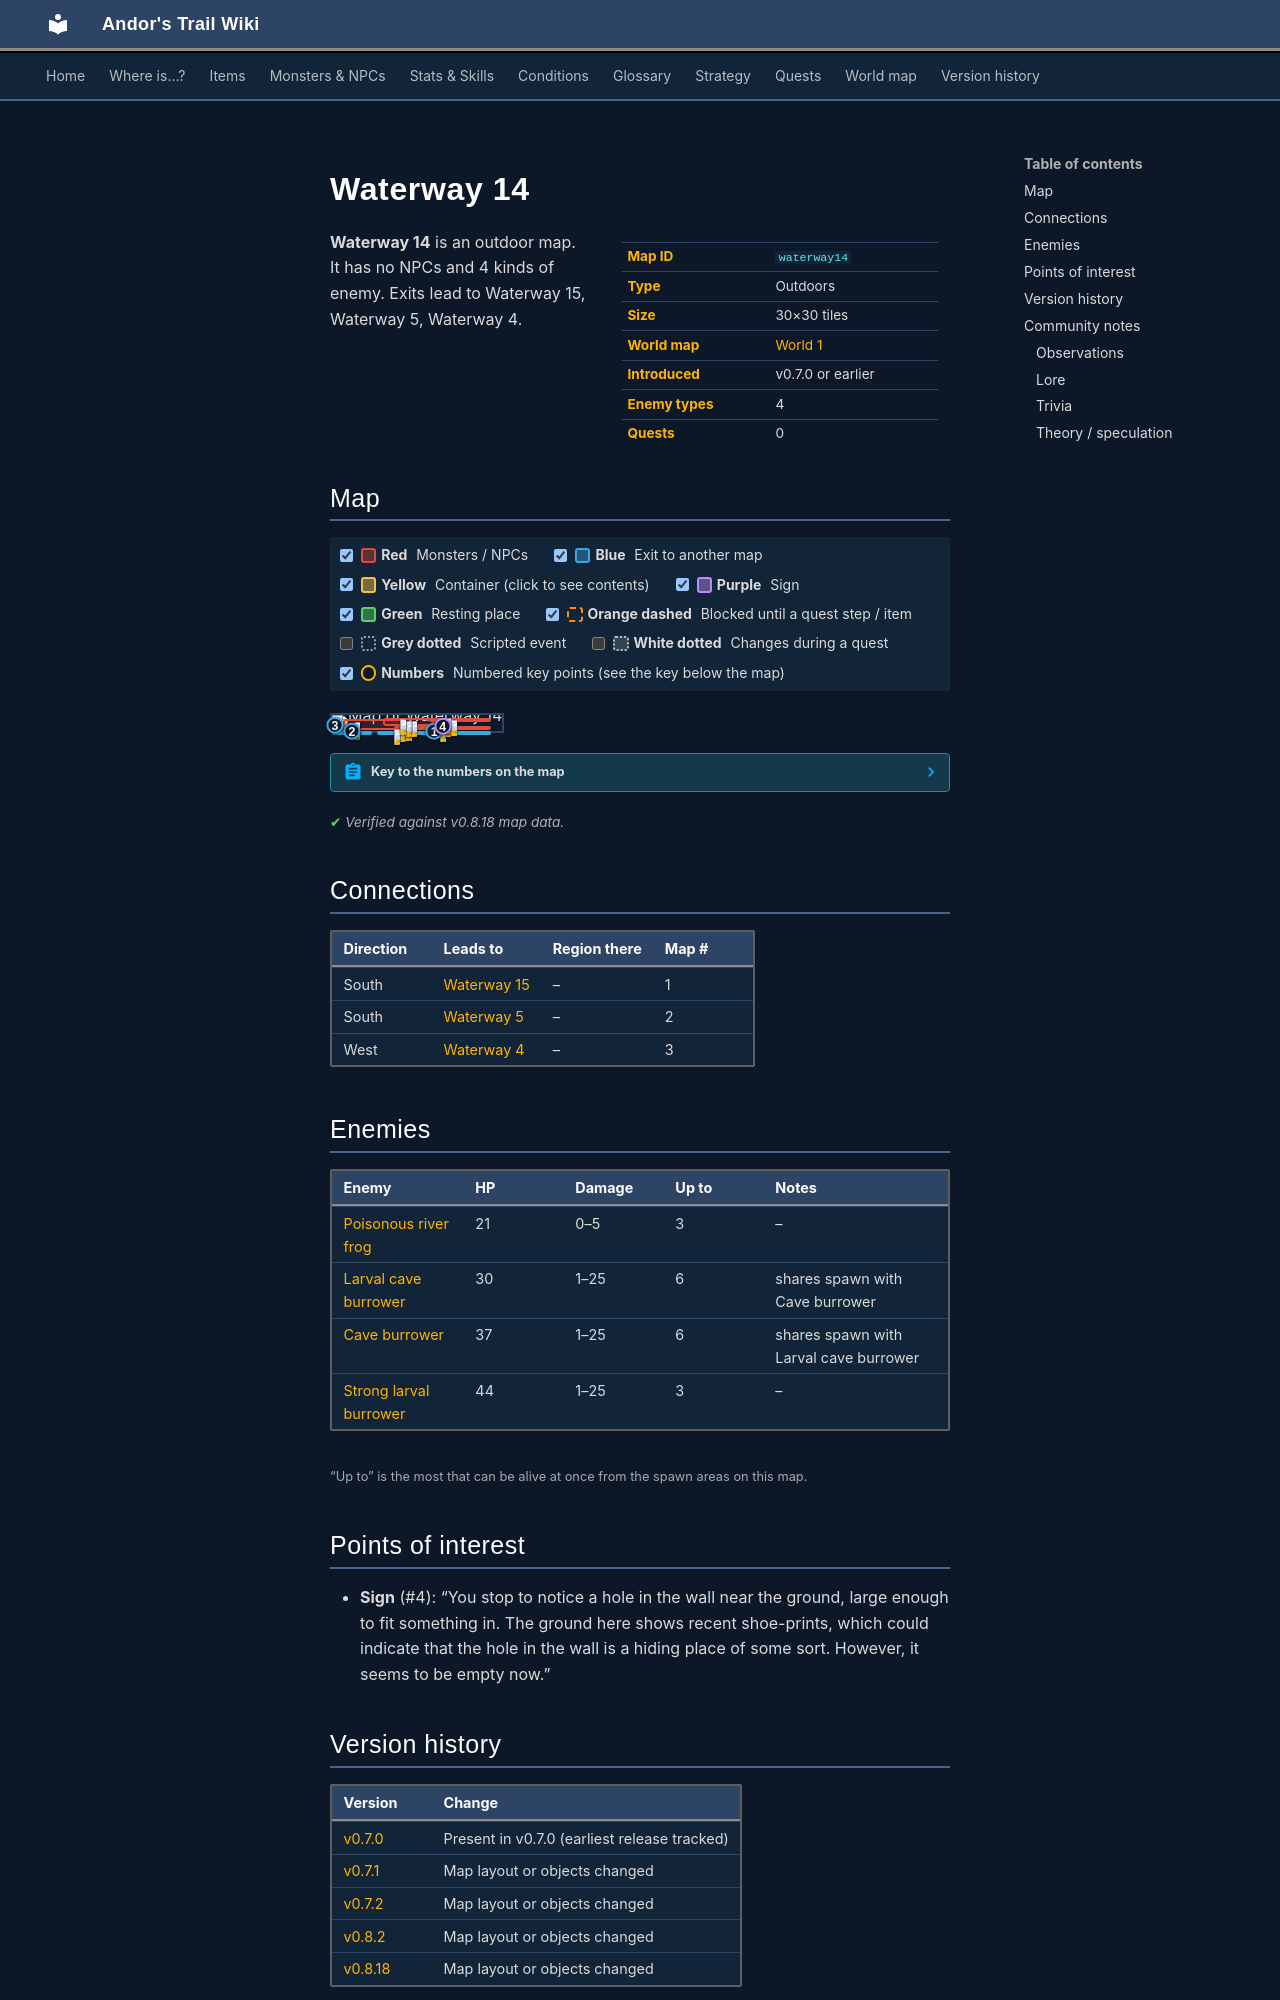

repository: asdfghjkl628/Andor-s-Trail-Wikiiii · page: maps/waterway14/index.html · generator: mkdocs

---
description: "Waterway 14 is an outdoor location in Andor's Trail. Enemies: Poisonous river frog, Larval cave burrower, Cave burrower, Strong larval burrower. Exits to Waterway 15, Waterway 5, Waterway 4."
---

# Waterway 14

<div class="infobox" markdown>

| | |
|---|---|
| **Map ID** | `waterway14` |
| **Type** | Outdoors |
| **Size** | 30×30 tiles |
| **World map** | [World 1](index.md) |
| **Introduced** | v0.7.0 or earlier |
| **Enemy types** | 4 |
| **Quests** | 0 |

</div>

**Waterway 14** is an outdoor map. It has no NPCs and 4 kinds of enemy. Exits lead to Waterway 15, Waterway 5, Waterway 4.

## Map

<div class="map-legend" markdown="0"><label class="lg"><input type="checkbox" data-t="spawn" checked><span class="sw sw-spawn"></span><b>Red</b>&nbsp;Monsters / NPCs</label><label class="lg"><input type="checkbox" data-t="mapchange" checked><span class="sw sw-mapchange"></span><b>Blue</b>&nbsp;Exit to another map</label><label class="lg"><input type="checkbox" data-t="container" checked><span class="sw sw-container"></span><b>Yellow</b>&nbsp;Container (click to see contents)</label><label class="lg"><input type="checkbox" data-t="sign" checked><span class="sw sw-sign"></span><b>Purple</b>&nbsp;Sign</label><label class="lg"><input type="checkbox" data-t="rest" checked><span class="sw sw-rest"></span><b>Green</b>&nbsp;Resting place</label><label class="lg"><input type="checkbox" data-t="key" checked><span class="sw sw-key"></span><b>Orange dashed</b>&nbsp;Blocked until a quest step / item</label><label class="lg"><input type="checkbox" data-t="script"><span class="sw sw-script"></span><b>Grey dotted</b>&nbsp;Scripted event</label><label class="lg"><input type="checkbox" data-t="replace"><span class="sw sw-replace"></span><b>White dotted</b>&nbsp;Changes during a quest</label><label class="lg"><input type="checkbox" data-t="pin" checked><span class="sw sw-pin"></span><b>Numbers</b>&nbsp;Numbered key points (see the key below the map)</label></div>

<div class="map-wrap hide-script hide-replace" markdown="0"><img src="../../assets/maps/waterway14.webp" alt="Map of Waterway 14" width="960" height="960" loading="lazy"><a id="place-west" class="mo mo-mapchange" href="../waterway4/#place-east" title="Exit to Waterway 4" style="left:0.000%;top:30.000%;width:3.333%;height:66.667%"></a><a id="place-south" class="mo mo-mapchange" href="../waterway15/#place-north" title="Exit to Waterway 15" style="left:26.667%;top:96.667%;width:66.667%;height:3.333%"></a><a id="place-southwest" class="mo mo-mapchange" href="../waterway5/#place-northeast" title="Exit to Waterway 5" style="left:0.000%;top:96.667%;width:23.333%;height:3.333%"></a><span class="mo mo-sign" title="Sign: You stop to notice a hole in the wall near the ground, large enough to fit something in. The ground here shows recent shoe-prints, which could indicate that the hole in the wall is a hiding place of some sort. However, it seems to be empty now." style="left:63.333%;top:66.667%;width:3.333%;height:3.333%"></span><span class="mo mo-spawn" title="Spawns: Cave burrower, Larval cave burrower" style="left:36.667%;top:66.667%;width:56.667%;height:26.667%"></span><span class="mo mo-spawn" title="Spawns: Strong larval burrower" style="left:56.667%;top:16.667%;width:36.667%;height:20.000%"></span><span class="mo mo-spawn" title="Spawns: Cave burrower, Larval cave burrower" style="left:30.000%;top:20.000%;width:30.000%;height:46.667%"></span><span class="mo mo-spawn" title="Spawns: Poisonous river frog" style="left:6.667%;top:23.333%;width:36.667%;height:70.000%"></span><a class="mob" href="../../monsters/burrower_2/" title="Cave burrower" style="left:40.000%;top:70.000%;width:3.333%;height:3.333%"><img src="../../assets/icons/monsters/monsters_rltiles2_164.png" alt="Cave burrower"></a><a class="mob" href="../../monsters/burrower_2/" title="Cave burrower" style="left:36.667%;top:83.333%;width:3.333%;height:3.333%"><img src="../../assets/icons/monsters/monsters_rltiles2_164.png" alt="Cave burrower"></a><a class="mob" href="../../monsters/burrower_1/" title="Larval cave burrower" style="left:63.333%;top:70.000%;width:3.333%;height:3.333%"><img src="../../assets/icons/monsters/monsters_rltiles2_164.png" alt="Larval cave burrower"></a><a class="mob" href="../../monsters/burrower_3/" title="Strong larval burrower" style="left:66.667%;top:33.333%;width:3.333%;height:3.333%"><img src="../../assets/icons/monsters/monsters_rltiles2_165.png" alt="Strong larval burrower"></a><a class="mob" href="../../monsters/burrower_3/" title="Strong larval burrower" style="left:66.667%;top:20.000%;width:3.333%;height:3.333%"><img src="../../assets/icons/monsters/monsters_rltiles2_165.png" alt="Strong larval burrower"></a><a class="mob" href="../../monsters/burrower_3/" title="Strong larval burrower" style="left:70.000%;top:30.000%;width:3.333%;height:3.333%"><img src="../../assets/icons/monsters/monsters_rltiles2_165.png" alt="Strong larval burrower"></a><a class="mob" href="../../monsters/burrower_2/" title="Cave burrower" style="left:43.333%;top:63.333%;width:3.333%;height:3.333%"><img src="../../assets/icons/monsters/monsters_rltiles2_164.png" alt="Cave burrower"></a><a class="mob" href="../../monsters/burrower_2/" title="Cave burrower" style="left:43.333%;top:36.667%;width:3.333%;height:3.333%"><img src="../../assets/icons/monsters/monsters_rltiles2_164.png" alt="Cave burrower"></a><a class="mob" href="../../monsters/burrower_2/" title="Cave burrower" style="left:46.667%;top:33.333%;width:3.333%;height:3.333%"><img src="../../assets/icons/monsters/monsters_rltiles2_164.png" alt="Cave burrower"></a><a class="mob" href="../../monsters/frog_3/" title="Poisonous river frog" style="left:40.000%;top:23.333%;width:3.333%;height:3.333%"><img src="../../assets/icons/monsters/monsters_rltiles1_130.png" alt="Poisonous river frog"></a><a class="mob" href="../../monsters/frog_3/" title="Poisonous river frog" style="left:13.333%;top:56.667%;width:3.333%;height:3.333%"><img src="../../assets/icons/monsters/monsters_rltiles1_130.png" alt="Poisonous river frog"></a><a class="mob" href="../../monsters/frog_3/" title="Poisonous river frog" style="left:13.333%;top:40.000%;width:3.333%;height:3.333%"><img src="../../assets/icons/monsters/monsters_rltiles1_130.png" alt="Poisonous river frog"></a><a class="pin pin-exit" href="#key-1" style="left:60.000%;top:98.333%" title="Exit (south): to [Waterway 15](waterway15.md)">1</a><a class="pin pin-exit" href="#key-2" style="left:11.667%;top:98.333%" title="Exit (south): to [Waterway 5](waterway5.md)">2</a><a class="pin pin-exit" href="#key-3" style="left:1.667%;top:63.333%" title="Exit (west): to [Waterway 4](waterway4.md)">3</a><a class="pin pin-sign" href="#key-4" style="left:65.000%;top:68.333%" title="Sign: “You stop to notice a hole in the wall near the ground, large enough to fit something in. The ground here shows recent shoe-prints, which could indicate that the hole in the wall is a hiding place of some sort. However, it seems to be empty now.”">4</a></div>

??? abstract "Key to the numbers on the map"

    | # | What | Details |
    |---|---|---|
    | <span id="key-1"></span>1 | Exit (south) | to [Waterway 15](waterway15.md) |
    | <span id="key-2"></span>2 | Exit (south) | to [Waterway 5](waterway5.md) |
    | <span id="key-3"></span>3 | Exit (west) | to [Waterway 4](waterway4.md) |
    | <span id="key-4"></span>4 | Sign | “You stop to notice a hole in the wall near the ground, large enough to fit something in. The ground here shows recent shoe-prints, which could indicate that the hole in the wall is a hiding place of some sort. However, it seems to be empty now.” |


<p class="verified">Verified against v0.8.18 map data.</p>

## Connections

| Direction | Leads to | Region there | Map # |
|---|---|---|---|
| South | [Waterway 15](waterway15.md) | – | 1 |
| South | [Waterway 5](waterway5.md) | – | 2 |
| West | [Waterway 4](waterway4.md) | – | 3 |

## Enemies

| Enemy | HP | Damage | Up to | Notes |
|---|---|---|---|---|
| [Poisonous river frog](../monsters/frog_3.md) | 21 | 0–5 | 3 | – |
| [Larval cave burrower](../monsters/burrower_1.md) | 30 | 1–25 | 6 | shares spawn with Cave burrower |
| [Cave burrower](../monsters/burrower_2.md) | 37 | 1–25 | 6 | shares spawn with Larval cave burrower |
| [Strong larval burrower](../monsters/burrower_3.md) | 44 | 1–25 | 3 | – |

<small>“Up to” is the most that can be alive at once from the spawn areas on this map.</small>

## Points of interest

- **Sign** (#4): “You stop to notice a hole in the wall near the ground, large enough to fit something in. The ground here shows recent shoe-prints, which could indicate that the hole in the wall is a hiding place of some sort. However, it seems to be empty now.”
